Run: headless pygame with SDL's dummy video driver; simulated clock (each Clock.tick advances the game by its frame time, no real sleeping); random seed 0; keys injected as events and as key.get_pressed() state; no mouse input.
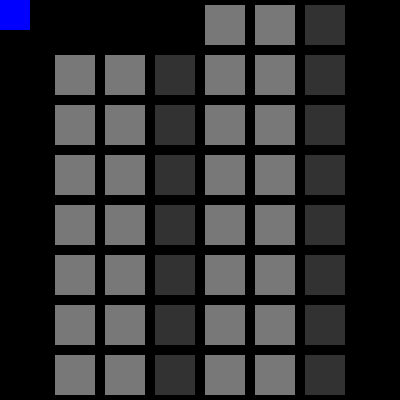
Frame 1 of 4 · flips 1–60 · no input
Frame 2 of 4 · flips 61–180 · tapped SPACE, RETURN · held RIGHT (→), D · screen unchanged from frame 1, image omitted
Frame 3 of 4 · flips 181–300 · held DOWN (↓), S · screen unchanged from frame 2, image omitted
Frame 4 of 4 · flips 301–420 · held LEFT (←), A, UP (↑), W · screen unchanged from frame 3, image omitted

The pygame program that drew these frames:

import pygame, sys

KEYS1 = [119,100,115,97,32] 
multi = False
WIDTH = 8
HEIGHT = 8
T_WIDTH = 50
SPEED = 5
T_HEIGHT = 50
bombs = []
MOVEPLAYER_EVENT = pygame.USEREVENT+1
BOMB_TICK_EVENT = pygame.USEREVENT+2
MOVE_TIME = 50
board = [[0,0,0,0,2,2,1,0],
		 [0,2,2,1,2,2,1,0],
		 [0,2,2,1,2,2,1,0],
		 [0,2,2,1,2,2,1,0],
		 [0,2,2,1,2,2,1,0],
		 [0,2,2,1,2,2,1,0],
		 [0,2,2,1,2,2,1,0],
		 [0,2,2,1,2,2,1,0]
]
def showBoard():
	for i in range(HEIGHT):
		for j in range(WIDTH):
			k = board[i][j]
			if(k == 1):
				pygame.draw.rect(win, (50,50,50), (j*T_WIDTH+5, i*T_HEIGHT+5,40,40))
			elif(k==2):
				pygame.draw.rect(win, (120,120,120), (j*T_WIDTH+5, i*T_HEIGHT+5,40,40))
class Bomb:
	def __init__(self,x,y,p,t,r):
		self.x = x//T_WIDTH
		self.y =  y//T_HEIGHT
		self.owner = p
		self.time = t
		self.range = r
		self.detonated = False
		self.done = False
	
	def show(self):
		pygame.draw.rect(win, (255,0,0), (self.x*T_WIDTH+17, self.y*T_HEIGHT+17, 16,16))
	
	def tick(self):
		self.time -= 1
		if(self.time == 0):
			if(not self.detonated):
				self.detonate()
			else:
				board[self.y][self.x] = 0
				self.done = True

	def detonate(self):
		self.detonated = True
		self.owner.bomb_count += 1
		self.time = 1
		i = 1
		while(i <= self.range and self.x-i >= 0):
			if(board[self.y][self.x-i]==2):
				board[self.y][self.x-i] = 0
			else:
				i+=1
		i = 1
		while(i <= self.range and self.y-i >= 0):
			if(board[self.y-i][self.x]==2):
				board[self.y-i][self.x] = 0
			else:
				i+=1
		i = 1
		while(i <= self.range and self.y+i < HEIGHT):
			if(board[self.y+i][self.x]==2):
				board[self.y+i][self.x] = 0
			else:
				i+=1
		i = 1
		while(i <= self.range and self.x+i < WIDTH):
			if(board[self.y][self.x+i]==2):
				board[self.y][self.x+i] = 0
			else:
				i+=1

class Player:
	def __init__(self,x,y):
		self.keys = KEYS1
		self.bomb_count = 10
		self.color = (0,0,255)
		self.x = x
		self.y = y
		self.bomb_range = 1
		self.movebools = [0,0,0,0]
		self.canwalk = False
	
	def control(self, key, etype):
		#print(key,etype)
		p = self.keys.index(key)
		if(p == 4 and self.bomb_count > 0):
			self.bomb_count -= 1
			board[self.y//T_HEIGHT][self.x//T_WIDTH] = -1
			self.canwalk = True
			bombs.append(Bomb(self.x, self.y, self, 3, self.bomb_range))
		if(etype == 2 and p!=4):
			if(self.movebools[(p+2)%4] == 0):
				self.movebools[p] = 1
			else:
				self.movebools[p] = 2
		elif(etype == 3 and p != 4):
			self.movebools[p] = 0
			if(self.movebools[(p+2)%4] == 2):
				self.movebools[(p+2)%4] = 1

	def move(self):
		#print(self.canwalk)
		a, b = self.x, self.y
		if(sum(self.movebools) > 0):
			if(self.movebools[0] and self.y > 0 and ((board[((self.y-SPEED)//T_HEIGHT)%HEIGHT][self.x//T_WIDTH] == 0 or (board[((self.y-SPEED)//T_HEIGHT)%HEIGHT][self.x//T_WIDTH] == -1) and self.canwalk))):
				self.y -= SPEED
			if(self.movebools[2] and self.y+30 < HEIGHT*T_HEIGHT and ((board[((self.y+30+SPEED)//T_HEIGHT)%HEIGHT][self.x//T_WIDTH] == 0) or (board[((self.y+30+SPEED)//T_HEIGHT)%HEIGHT][self.x//T_WIDTH] == -1 and self.canwalk))):
				self.y += SPEED
			if(self.movebools[1] and self.x+30 < WIDTH*T_WIDTH and (board[((self.y+30)//T_HEIGHT)%HEIGHT][(self.x+30+SPEED)//T_WIDTH] == 0 or (board[((self.y+30)//T_HEIGHT)%HEIGHT][(self.x+30+SPEED)//T_WIDTH] == -1 and self.canwalk))):
				self.x += SPEED
			if(self.movebools[3] and self.x > 0 and (board[((self.y+30)//T_HEIGHT)%HEIGHT][(self.x-SPEED)//T_WIDTH] == 0 or (board[((self.y+30)//T_HEIGHT)%HEIGHT][(self.x-SPEED)//T_WIDTH] == -1 and self.canwalk))):
				self.x -= SPEED
		a,b = a//T_WIDTH, b//T_HEIGHT
		#print(board[b][a])
		if((a != self.x//T_WIDTH) or (b != self.y//T_HEIGHT)):
			self.canwalk = False
	def show(self):
		pygame.draw.rect(win, self.color, (self.x, self.y, 30, 30))

p1 = Player(0,0)
running = True
pygame.init()
clock = pygame.time.Clock()
pygame.time.set_timer(MOVEPLAYER_EVENT, MOVE_TIME)
pygame.time.set_timer(BOMB_TICK_EVENT, 1000)
win = pygame.display.set_mode((WIDTH*T_WIDTH, HEIGHT*T_HEIGHT))
pygame.display.set_caption('Bomberman')
while running:
	for event in pygame.event.get():
		if event.type == pygame.QUIT:
			running = False
		elif event.type in [2,3] :
			e = event.key
			if(e in KEYS1):
				p1.control(e,event.type)
			elif(multi and e in KEYS2):
				p2.constrol(e,event.type)
		elif event.type == MOVEPLAYER_EVENT:
			p1.move()
		elif event.type == BOMB_TICK_EVENT:
			for b in bombs:
				b.tick()
				if(b.done == True):
					bombs.remove(b)

	win.fill((0,0,0))
	showBoard()
	for b in (bombs):
		b.show()
	p1.show()		
	pygame.display.update()
pygame.quit()
sys.exit()
